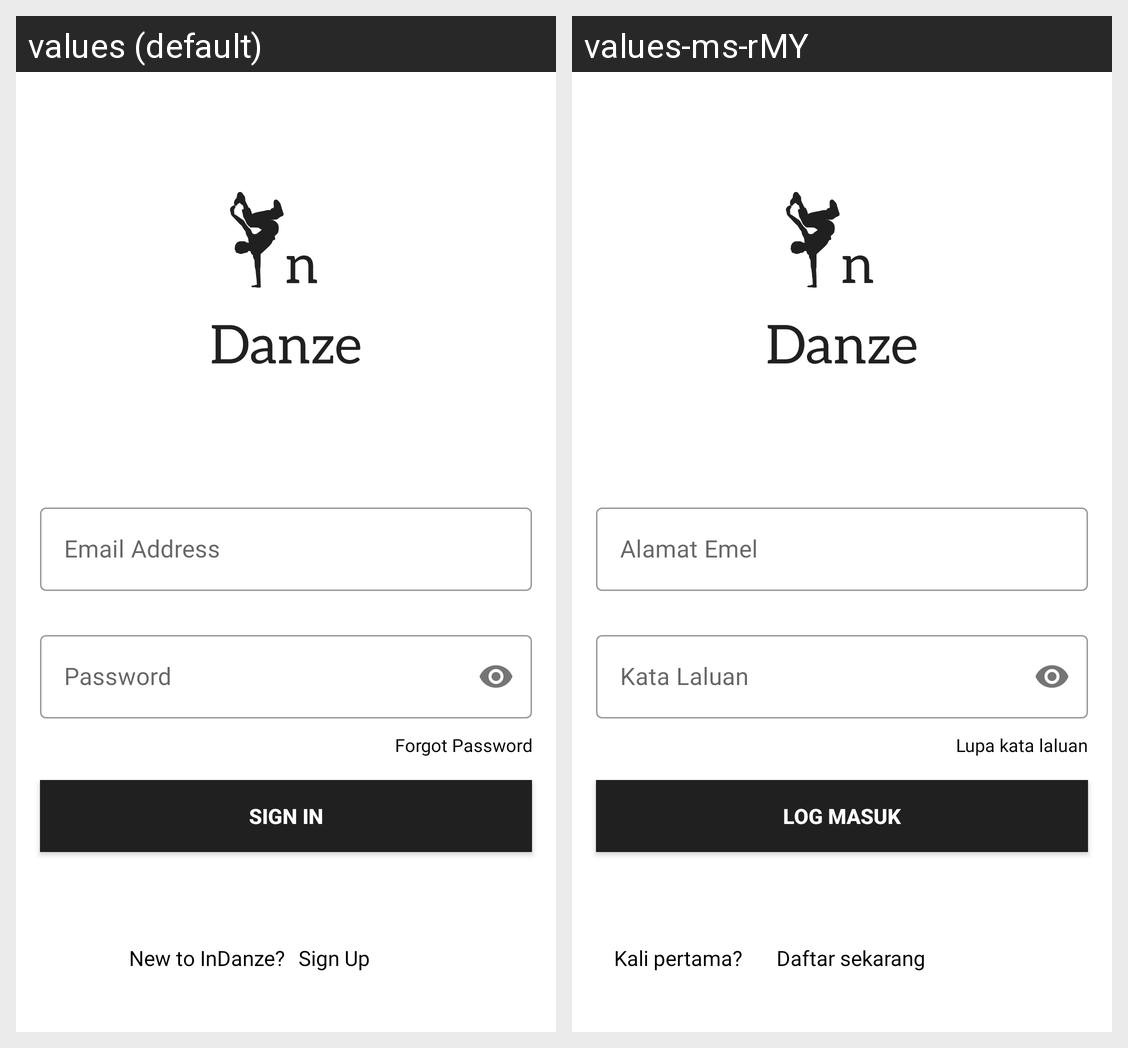

Locale-by-locale string values for the Android screen shown in this grid:
Android screen res/layout/activity_sign_in.xml rendered under 2 locales, left to right: values (default), values-ms-rMY. Device: Nexus 5 (rendered at 1080×1920; each locale shown at half size, 540×960, under a caption strip naming it); theme Theme.InDanze.
Strings drawn on this screen, with the default value and each locale's value (text and hints the layout hard-codes, and strings that could not be matched under every locale, appear in the picture but are not listed):

email_address
  values: Email Address
  values-ms-rMY: Alamat Emel

password
  values: Password
  values-ms-rMY: Kata Laluan

sign_in
  values: Sign In
  values-ms-rMY: Log Masuk

new_to_indanze
  values: New to InDanze?
  values-ms-rMY: Kali pertama?

sign_up
  values: Sign Up
  values-ms-rMY: Daftar sekarang

forgot_password
  values: Forgot Password
  values-ms-rMY: Lupa kata laluan
